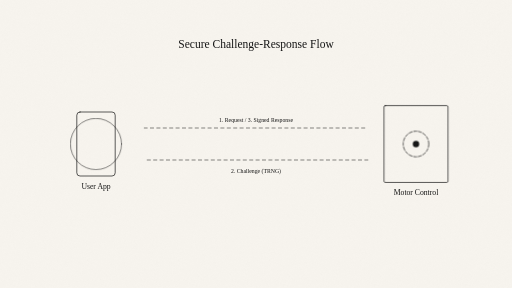
t = 0.00 s
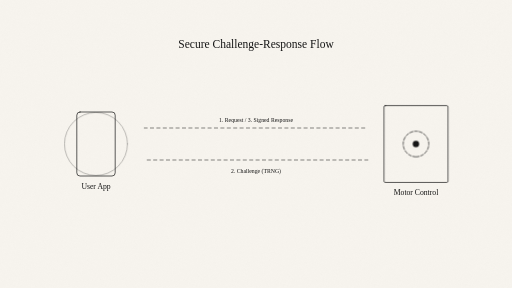
t = 1.00 s
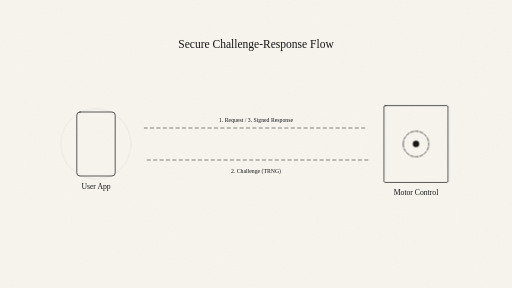
t = 2.00 s
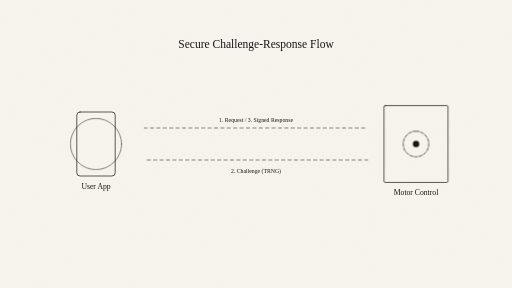
t = 3.00 s

The animated SVG that drew these frames (rendered in a browser with its animation timeline set to each time). Animation: 2 CSS @keyframes rules; one cycle of 4.00 s, repeats indefinitely.

<svg xmlns="http://www.w3.org/2000/svg" width="1600" height="900" viewBox="0 0 1600 900" fill="none">
  <defs>
    <filter id="paperNoise" x="-10%" y="-10%" width="120%" height="120%">
      <feTurbulence type="fractalNoise" baseFrequency="0.9" numOctaves="2" seed="88" result="noise"/>
      <feColorMatrix in="noise" type="saturate" values="0" result="mono"/>
      <feComponentTransfer in="mono" result="softNoise">
        <feFuncA type="table" tableValues="0 0.03"/>
      </feComponentTransfer>
      <feBlend in="SourceGraphic" in2="softNoise" mode="multiply"/>
    </filter>

    <style>
      :root {
        --bg: #F7F4EE;
        --ink: #161616;
        --noise-opacity: 0.85;
      }

      @media (prefers-color-scheme: dark) {
        :root {
          --bg: #131313;
          --ink: #F3EFE7;
          --noise-opacity: 0.18;
        }
      }

      .ink { stroke: var(--ink); stroke-linecap: round; stroke-linejoin: round; }
      .fine { stroke-width: 2.2; }
      .hair { stroke-width: 1.6; }
      .dot { fill: var(--ink); }
      .bg { fill: var(--bg); }
      .fade { opacity: 0.78; }
      .soft { opacity: 0.55; }
      .noiseLayer { opacity: var(--noise-opacity); }

      .ping { animation: ping 3s infinite; }
      .motor { animation: rotate 4s linear infinite; }

      @keyframes ping {
        0% { transform: scale(1); opacity: 1; }
        100% { transform: scale(1.4); opacity: 0; }
      }
      @keyframes rotate {
        from { transform: rotate(0deg); }
        to { transform: rotate(360deg); }
      }

      @media (prefers-reduced-motion: reduce) {
        .ping, .motor { animation: none !important; }
      }
    </style>
  </defs>

  <rect class="bg" width="1600" height="900"/>
  <rect class="noiseLayer" width="1600" height="900" filter="url(#paperNoise)"/>

  <!-- Left: Phone -->
  <g transform="translate(300 450)">
    <rect class="ink fine" x="-60" y="-100" width="120" height="200" rx="10" />
    <circle class="ink hair soft ping" cx="0" cy="0" r="80" />
    <text x="0" y="140" font-family="PT Mono" font-size="24" text-anchor="middle" class="dot">User App</text>
  </g>

  <!-- Flow Arrows -->
  <g transform="translate(450 400)">
    <path class="ink hair" d="M0 0 h700" stroke-dasharray="10 10" />
    <path class="ink hair" d="M700 100 h-700" stroke-dasharray="10 10" />
    <text x="350" y="-20" font-family="PT Mono" font-size="18" text-anchor="middle" class="dot">1. Request / 3. Signed Response</text>
    <text x="350" y="140" font-family="PT Mono" font-size="18" text-anchor="middle" class="dot">2. Challenge (TRNG)</text>
  </g>

  <!-- Right: Lock -->
  <g transform="translate(1300 450)">
    <rect class="ink fine" x="-100" y="-120" width="200" height="240" rx="4" />
    <!-- Gear icon -->
    <g transform="translate(0 -20)" class="motor">
      <circle class="ink fine" cx="0" cy="0" r="40" stroke-dasharray="10 5" />
      <circle class="dot" cx="0" cy="0" r="10" />
    </g>
    <text x="0" y="160" font-family="PT Mono" font-size="24" text-anchor="middle" class="dot">Motor Control</text>
  </g>

  <text x="800" y="150" font-family="PT Mono" font-size="36" text-anchor="middle" class="dot">Secure Challenge-Response Flow</text>
</svg>
